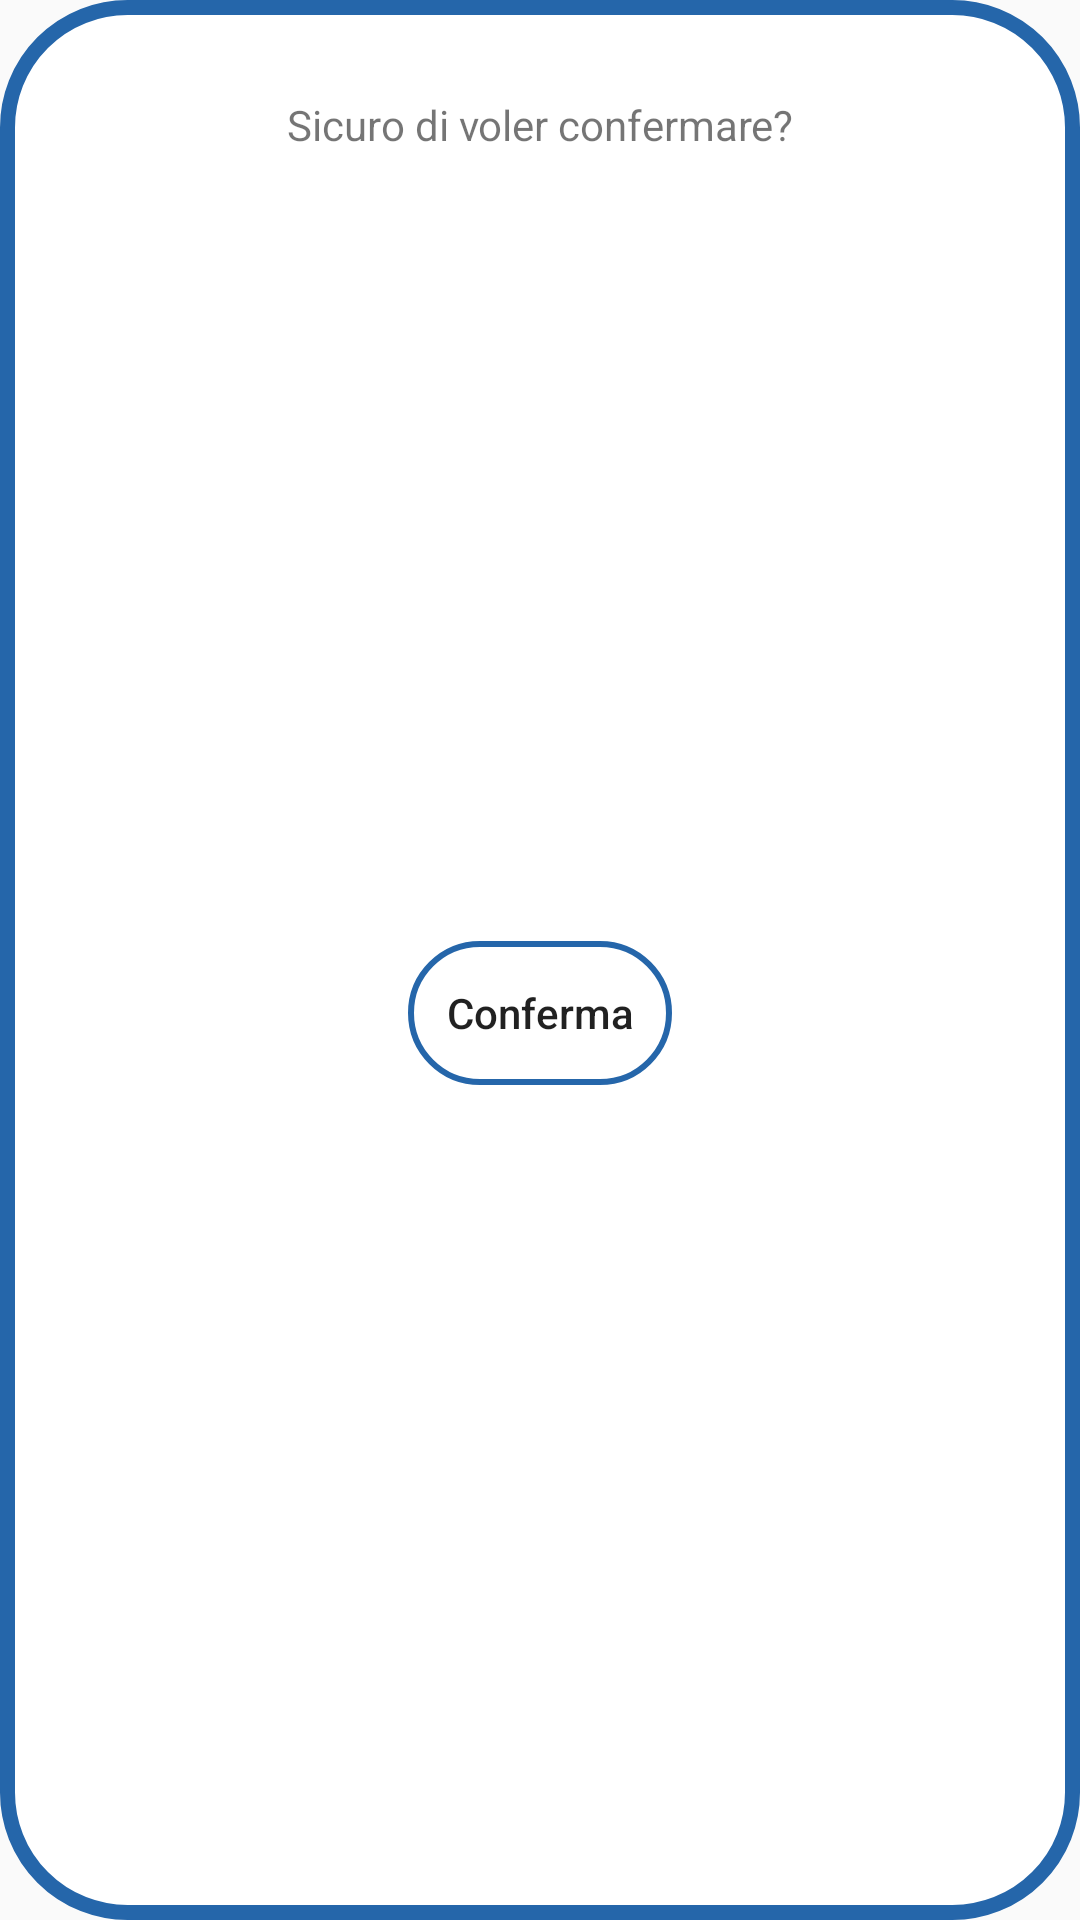

Produce the Android XML layout that renders to this screen, including the resource entries it uses.
<!-- AndroidManifest.xml: application theme Theme.Design.Light.NoActionBar -->
<!-- res/layout/dialog_conferma_spesa_fatta.xml -->
<?xml version="1.0" encoding="utf-8"?>
<androidx.constraintlayout.widget.ConstraintLayout xmlns:android="http://schemas.android.com/apk/res/android"
    xmlns:app="http://schemas.android.com/apk/res-auto"
    xmlns:tools="http://schemas.android.com/tools"
    android:layout_width="match_parent"
    android:layout_height="wrap_content"
    android:background="@drawable/sfondo_popup"
    android:padding="16dp">

    <Button
        android:id="@+id/conferma_spesa_fatta"
        android:layout_width="wrap_content"
        android:layout_height="wrap_content"
        android:layout_marginTop="16dp"
        android:layout_marginBottom="16dp"
        android:background="@drawable/input_bd"
        android:text="Conferma"
        android:textAllCaps="false"
        app:layout_constraintBottom_toBottomOf="parent"
        app:layout_constraintEnd_toEndOf="parent"
        app:layout_constraintStart_toStartOf="parent"
        app:layout_constraintTop_toBottomOf="@+id/textView29" />

    <TextView
        android:id="@+id/textView29"
        android:layout_width="wrap_content"
        android:layout_height="wrap_content"
        android:layout_marginTop="16dp"
        android:text="Sicuro di voler confermare?"
        app:layout_constraintEnd_toEndOf="parent"
        app:layout_constraintStart_toStartOf="parent"
        app:layout_constraintTop_toTopOf="parent" />
</androidx.constraintlayout.widget.ConstraintLayout>
<!-- resources referenced by this layout -->
<resources>
  <!-- drawable input_bd (drawable) -->
  <?xml version="1.0" encoding="utf-8"?>
  <shape xmlns:android="http://schemas.android.com/apk/res/android">
      <stroke android:color="@color/secondary_color" android:width="2dp"/>
      <corners android:radius="60dp"/>
  </shape>
  <!-- drawable sfondo_popup (drawable) -->
  <?xml version="1.0" encoding="utf-8"?>
  <shape xmlns:android="http://schemas.android.com/apk/res/android">
      <solid android:color="@color/white"/>
      <stroke android:width="5dp" android:color="@color/secondary_color" />
      <corners android:radius="40dp"/>
      <padding android:left="0dp" android:top="0dp"
          android:right="0dp" android:bottom="0dp" />
  </shape>
  <color name="secondary_color">#2566AA</color>
  <color name="white">#FFFFFFFF</color>
</resources>
